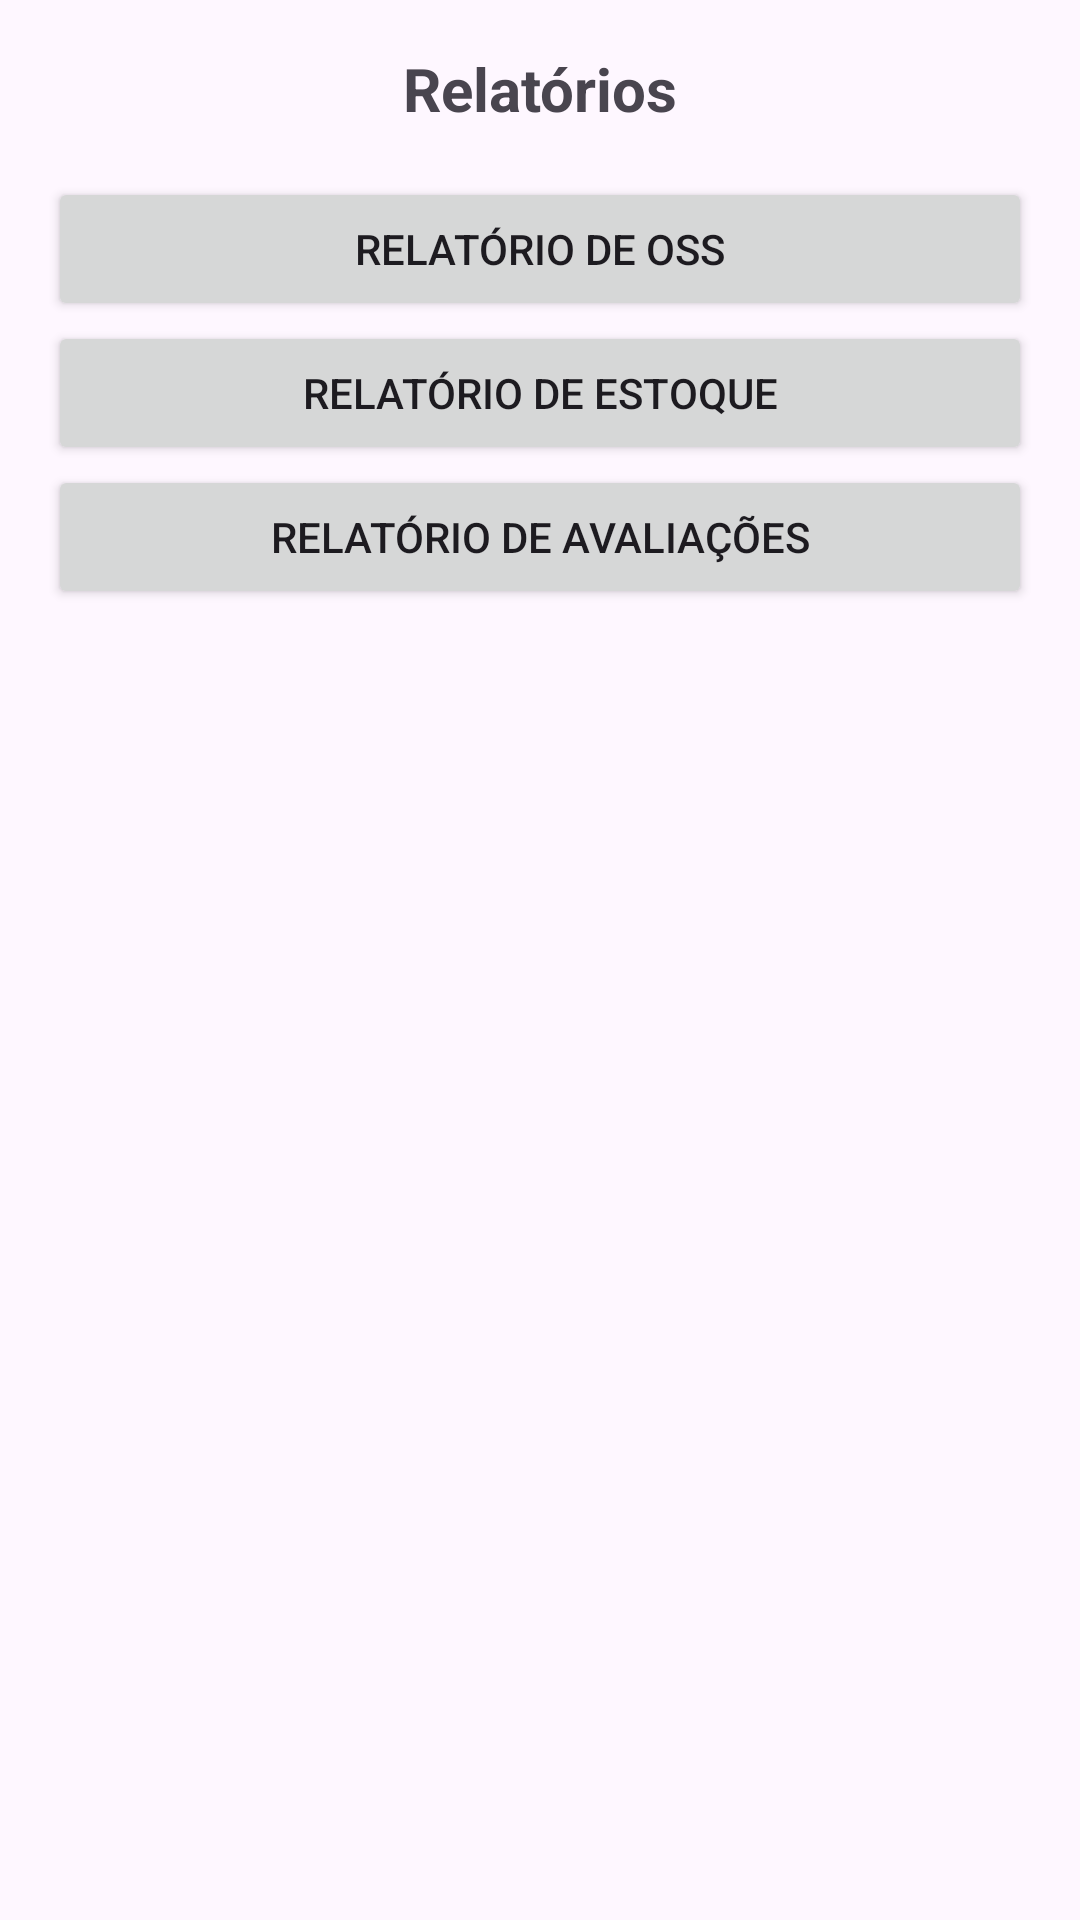

Produce the Android XML layout that renders to this screen, including the resource entries it uses.
<!-- AndroidManifest.xml: application theme Theme.MobileOSPro -->
<!-- res/layout/activity_reports.xml -->
<LinearLayout xmlns:android="http://schemas.android.com/apk/res/android"
    android:layout_width="match_parent"
    android:layout_height="match_parent"
    android:orientation="vertical"
    android:padding="16dp">

    <TextView
        android:layout_width="match_parent"
        android:layout_height="wrap_content"
        android:text="Relatórios"
        android:textSize="20sp"
        android:textStyle="bold"
        android:gravity="center"
        android:paddingBottom="16dp"/>

    <Button
        android:id="@+id/btnServiceReport"
        android:layout_width="match_parent"
        android:layout_height="wrap_content"
        android:text="Relatório de OSs" />

    <Button
        android:id="@+id/btnStockReport"
        android:layout_width="match_parent"
        android:layout_height="wrap_content"
        android:text="Relatório de Estoque" />

    <Button
        android:id="@+id/btnRatingReport"
        android:layout_width="match_parent"
        android:layout_height="wrap_content"
        android:text="Relatório de Avaliações" />
</LinearLayout>
<!-- resources referenced by this layout -->
<resources>
  <style name="Theme.MobileOSPro" parent="Base.Theme.MobileOSPro" />
  <style name="Base.Theme.MobileOSPro" parent="Theme.Material3.DayNight.NoActionBar">
          
          
      </style>
</resources>
